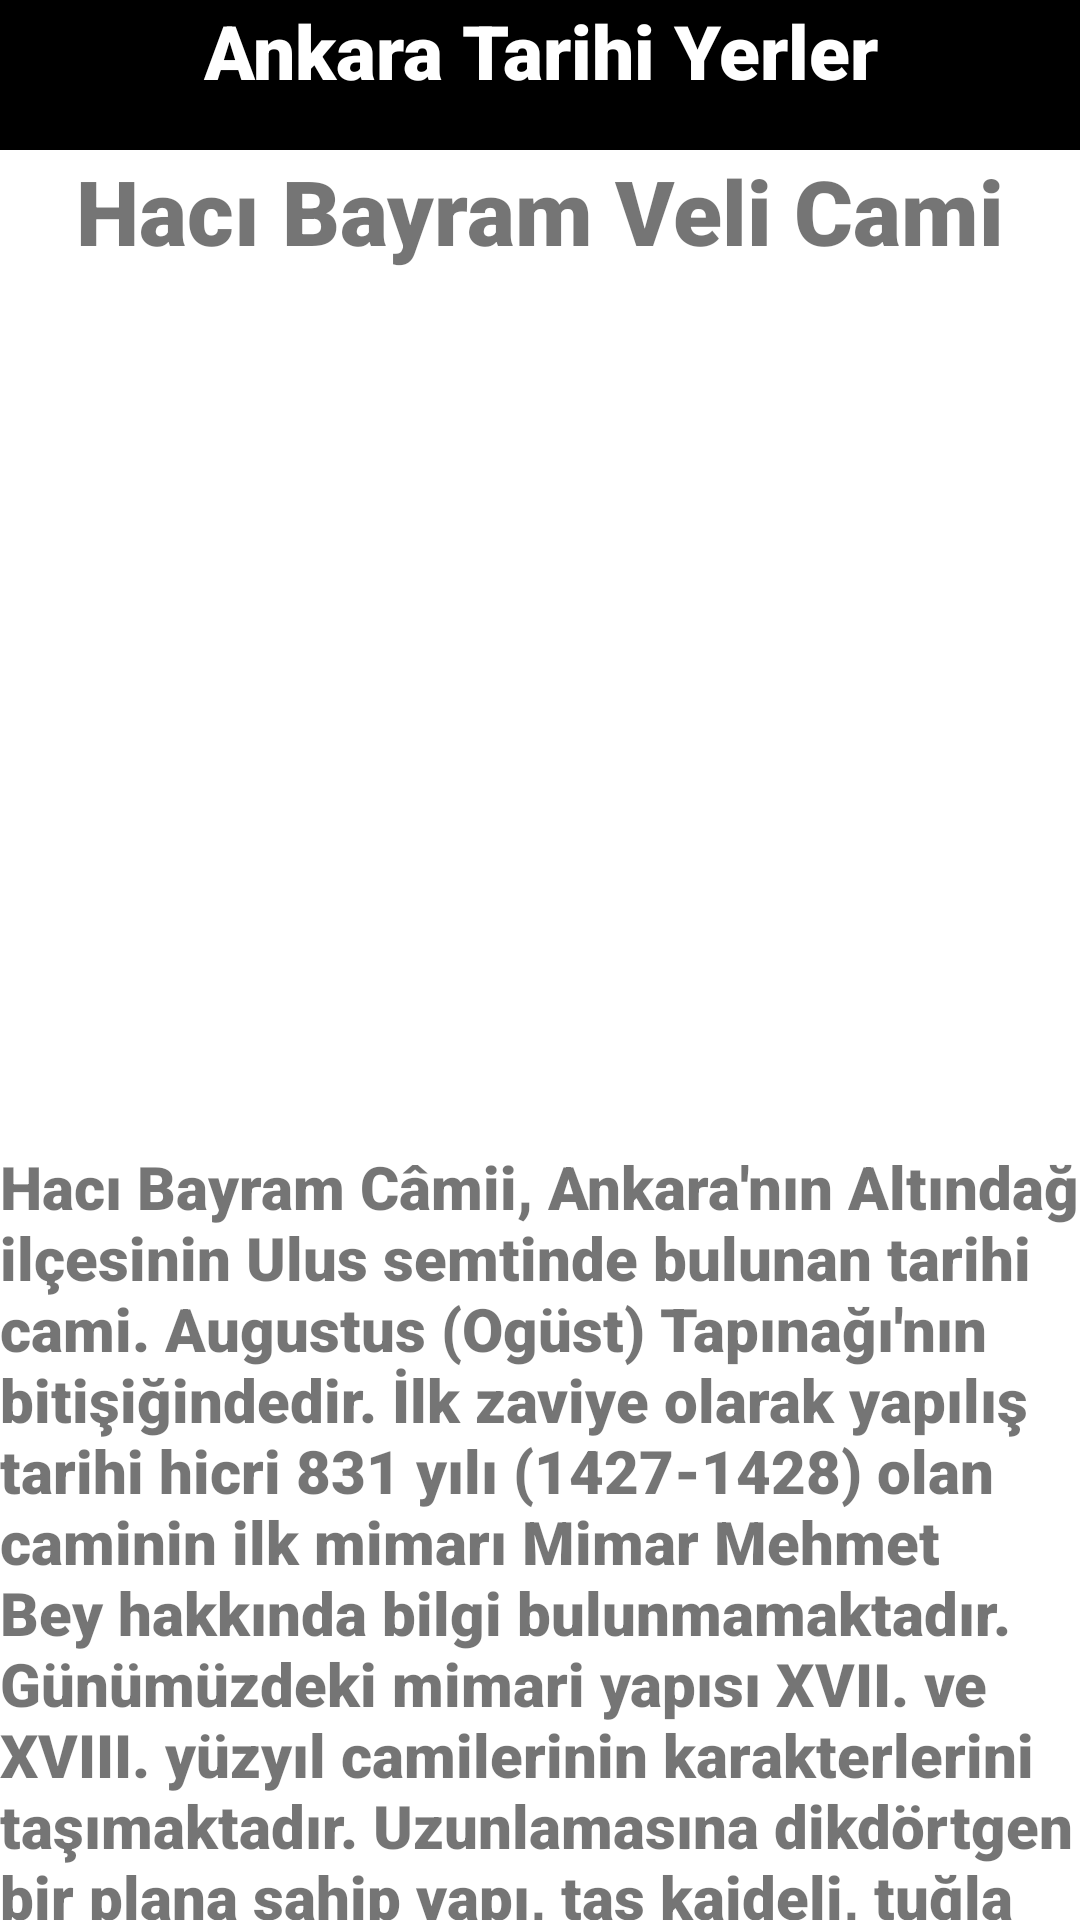

Android layout source for this screen:
<!-- AndroidManifest.xml: application theme Theme.VizeOdevi -->
<!-- res/layout/activity_haci_bayram_muzesi.xml -->
<?xml version="1.0" encoding="utf-8"?>
<LinearLayout
    xmlns:android="http://schemas.android.com/apk/res/android"
    xmlns:app="http://schemas.android.com/apk/res-auto"
    xmlns:tools="http://schemas.android.com/tools"
    tools:context=".haci_bayram_muzesi"
    android:layout_width="409dp"
    android:layout_height="729dp"
    android:orientation="vertical"
    tools:layout_editor_absoluteX="1dp"
    tools:layout_editor_absoluteY="1dp">


    <TextView
        android:id="@+id/hacibayramvelicamitextid"
        android:layout_width="match_parent"
        android:layout_height="50dp"
        android:textAlignment="center"
        android:background="#000000"
        android:fontFamily="sans-serif-black"
        android:text="Ankara Tarihi Yerler"
        android:textColor="#FFFFFF"
        android:textSize="25sp" />

    <TextView
        android:id="@+id/textView14"
        android:layout_width="match_parent"
        android:layout_height="50dp"
        android:textSize="30sp"
        android:textAlignment="center"
        android:fontFamily="sans-serif-black"
        android:text="Hacı Bayram Veli Cami" />

    <ImageView
        android:id="@+id/imageView8"
        android:layout_width="match_parent"
        android:layout_height="282dp"
        app:srcCompat="@drawable/haci_bayram_veli_cami" />

    <TextView
        android:id="@+id/textView17"
        android:layout_width="match_parent"
        android:fontFamily="sans-serif-black"
        android:textSize="20sp"
        android:layout_height="361dp"
        android:text="Hacı Bayram Câmii, Ankara'nın Altındağ ilçesinin Ulus semtinde bulunan tarihi cami. Augustus (Ogüst) Tapınağı'nın bitişiğindedir. İlk zaviye olarak yapılış tarihi hicri 831 yılı (1427-1428) olan caminin ilk mimarı Mimar Mehmet Bey hakkında bilgi bulunmamaktadır. Günümüzdeki mimari yapısı XVII. ve XVIII. yüzyıl camilerinin karakterlerini taşımaktadır. Uzunlamasına dikdörtgen bir plana sahip yapı, taş kaideli, tuğla duvarlı ve kiremit çatılıdır." />
</LinearLayout>
<!-- resources referenced by this layout -->
<resources>
  <style name="Theme.VizeOdevi" parent="Theme.MaterialComponents.DayNight.DarkActionBar">
          
          <item name="colorPrimary">@color/purple_500</item>
          <item name="colorPrimaryVariant">@color/purple_700</item>
          <item name="colorOnPrimary">@color/white</item>
          
          <item name="colorSecondary">@color/teal_200</item>
          <item name="colorSecondaryVariant">@color/teal_700</item>
          <item name="colorOnSecondary">@color/black</item>
          
          <item name="android:statusBarColor">?attr/colorPrimaryVariant</item>
          
      </style>
  <!-- not gathered from this repository: default colours our renderer supplied (Android Studio template values) -->
  <color name="purple_500">#FF6200EE</color>
  <color name="purple_700">#FF3700B3</color>
  <color name="teal_200">#FF03DAC5</color>
  <color name="teal_700">#FF018786</color>
  <color name="black">#FF000000</color>
  <color name="white">#FFFFFFFF</color>
</resources>
